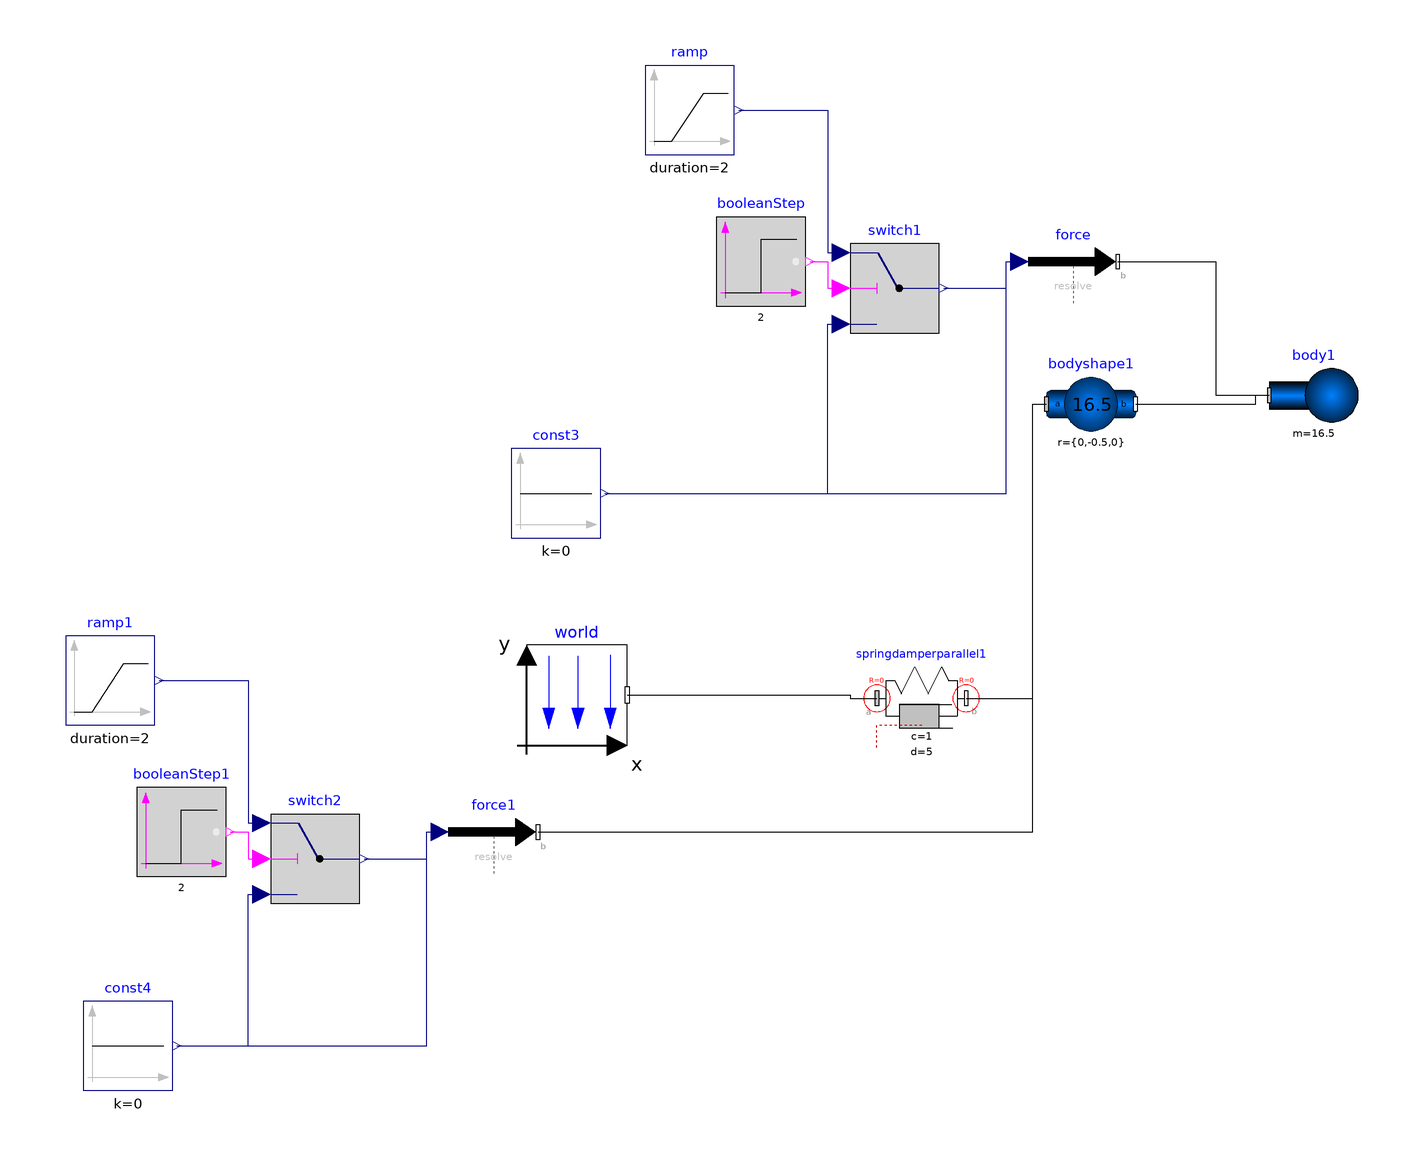

The Modelica model whose source follows is shown above as a component diagram (icons at their Placement, wires along their Line points).

model test
  Modelica.Mechanics.MultiBody.Parts.BodyShape bodyshape1(each r = {0,-0.5,0}, each r_CM = {0,0,0}, each m = 16.5, r_0.start = {0,-2,0}, each r_0.fixed = true, each v_0.fixed = true) annotation(Placement(visible = true, transformation(origin = {36,22}, extent = {{-10,-10},{10,10}}, rotation = 0)));
  inner Modelica.Mechanics.MultiBody.World world(g = 0) annotation(Placement(visible = true, transformation(origin = {-79.286,-43.286}, extent = {{-11.286,-11.286},{11.286,11.286}}, rotation = 0)));
  Modelica.Mechanics.MultiBody.Parts.Body body1(each r_CM = {0,0.5,0}, m = 16.5, r_0.start = {0,-2.5,0}) annotation(Placement(visible = true, transformation(origin = {86,24}, extent = {{-10,-10},{10,10}}, rotation = 0)));
  Modelica.Mechanics.MultiBody.Forces.WorldForce force annotation(Placement(visible = true, transformation(origin = {32,54}, extent = {{-10,-10},{10,10}}, rotation = 0)));
  Modelica.Blocks.Logical.Switch switch1 annotation(Placement(visible = true, transformation(origin = {-8,48}, extent = {{-10,-10},{10,10}}, rotation = 0)));
  Modelica.Blocks.Sources.Constant const3(k = 0) annotation(Placement(visible = true, transformation(origin = {-84,2}, extent = {{-10,-10},{10,10}}, rotation = 0)));
  Modelica.Blocks.Sources.BooleanStep booleanStep(startTime = 2) annotation(Placement(visible = true, transformation(origin = {-38,54}, extent = {{-10,-10},{10,10}}, rotation = 0)));
  Modelica.Blocks.Sources.Ramp ramp(duration = 2, startTime = 2, height = 1) annotation(Placement(visible = true, transformation(origin = {-54,88}, extent = {{-10,-10},{10,10}}, rotation = 0)));
  Modelica.Mechanics.MultiBody.Forces.SpringDamperParallel springdamperparallel1(c = 1, d = 5, s_unstretched = 1) annotation(Placement(visible = true, transformation(origin = {-2,-44}, extent = {{-10,-10},{10,10}}, rotation = 0)));
  Modelica.Blocks.Sources.Ramp ramp1(duration = 2, height = 1, startTime = 6) annotation(Placement(visible = true, transformation(origin = {-184,-40}, extent = {{-10,-10},{10,10}}, rotation = 0)));
  Modelica.Blocks.Sources.BooleanStep booleanStep1(startTime = 2) annotation(Placement(visible = true, transformation(origin = {-168,-74}, extent = {{-10,-10},{10,10}}, rotation = 0)));
  Modelica.Blocks.Sources.Constant const4(k = 0) annotation(Placement(visible = true, transformation(origin = {-180,-122}, extent = {{-10,-10},{10,10}}, rotation = 0)));
  Modelica.Blocks.Logical.Switch switch2 annotation(Placement(visible = true, transformation(origin = {-138,-80}, extent = {{-10,-10},{10,10}}, rotation = 0)));
  Modelica.Mechanics.MultiBody.Forces.WorldForce force1 annotation(Placement(visible = true, transformation(origin = {-98,-74}, extent = {{-10,-10},{10,10}}, rotation = 0)));
equation
  connect(force1.frame_b,bodyshape1.frame_a) annotation(Line(visible = true, origin = {-4.006,-26}, points = {{-83.994,-48},{26.994,-48},{26.994,48},{30.006,48}}));
  connect(ramp1.y,switch2.u1) annotation(Line(visible = true, origin = {-157.25,-56}, points = {{-15.75,16},{4.25,16},{4.25,-16},{7.25,-16}}, color = {0,0,127}));
  connect(booleanStep1.y,switch2.u2) annotation(Line(visible = true, origin = {-153.25,-77}, points = {{-3.75,3},{0.25,3},{0.25,-3},{3.25,-3}}, color = {255,0,255}));
  connect(switch2.y,force1.force[2]) annotation(Line(visible = true, origin = {-115.75,-77}, points = {{-11.25,-3},{2.75,-3},{2.75,3},{5.75,3}}, color = {0,0,127}));
  connect(const4.y,switch2.u3) annotation(Line(visible = true, origin = {-156.25,-105}, points = {{-12.75,-17},{3.25,-17},{3.25,17},{6.25,17}}, color = {0,0,127}));
  connect(const4.y,force1.force[1]) annotation(Line(visible = true, origin = {-126.25,-98}, points = {{-42.75,-24},{13.25,-24},{13.25,24},{16.25,24}}, color = {0,0,127}));
  connect(const4.y,force1.force[3]) annotation(Line(visible = true, origin = {-126.25,-98}, points = {{-42.75,-24},{13.25,-24},{13.25,24},{16.25,24}}, color = {0,0,127}));
  connect(const3.y,force.force[3]) annotation(Line(visible = true, origin = {-4.75,28}, points = {{-68.25,-26},{21.75,-26},{21.75,26},{24.75,26}}, color = {0,0,127}));
  connect(const3.y,force.force[1]) annotation(Line(visible = true, origin = {-4.75,28}, points = {{-68.25,-26},{21.75,-26},{21.75,26},{24.75,26}}, color = {0,0,127}));
  connect(switch1.y,force.force[2]) annotation(Line(visible = true, origin = {14.25,51}, points = {{-11.25,-3},{2.75,-3},{2.75,3},{5.75,3}}, color = {0,0,127}));
  connect(springdamperparallel1.frame_b,bodyshape1.frame_a) annotation(Line(visible = true, origin = {19.994,-11}, points = {{-11.994,-33},{2.994,-33},{2.994,33},{6.006,33}}));
  connect(world.frame_b,springdamperparallel1.frame_a) annotation(Line(visible = true, origin = {-29.006,-43.643}, points = {{-38.994,0.357},{10.994,0.357},{10.994,-0.357},{17.006,-0.357}}));
  connect(ramp.y,switch1.u1) annotation(Line(visible = true, origin = {-27.25,72}, points = {{-15.75,16},{4.25,16},{4.25,-16},{7.25,-16}}, color = {0,0,127}));
  connect(force.frame_b,body1.frame_a) annotation(Line(visible = true, origin = {57.006,39}, points = {{-15.006,15},{6.994,15},{6.994,-15},{18.994,-15}}));
  connect(booleanStep.y,switch1.u2) annotation(Line(visible = true, origin = {-23.25,51}, points = {{-3.75,3},{0.25,3},{0.25,-3},{3.25,-3}}, color = {255,0,255}));
  connect(const3.y,switch1.u3) annotation(Line(visible = true, origin = {-34.75,21}, points = {{-38.25,-19},{11.75,-19},{11.75,19},{14.75,19}}, color = {0,0,127}));
  connect(bodyshape1.frame_b,body1.frame_a) annotation(Line(visible = true, origin = {66.994,23}, points = {{-20.994,-1},{5.994,-1},{5.994,1},{9.006,1}}));
  annotation(Icon(coordinateSystem(extent = {{-100,-100},{100,100}}, preserveAspectRatio = true, initialScale = 0.1, grid = {2,2})), Diagram(coordinateSystem(extent = {{-100,-100},{100,100}}, preserveAspectRatio = true, initialScale = 0.1, grid = {2,2})));
end test;